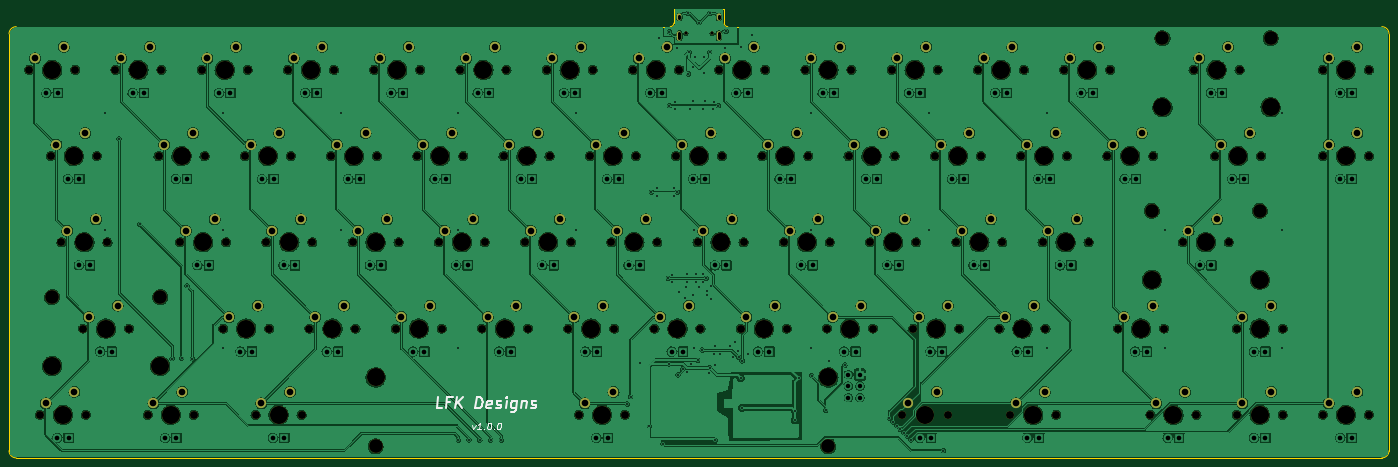
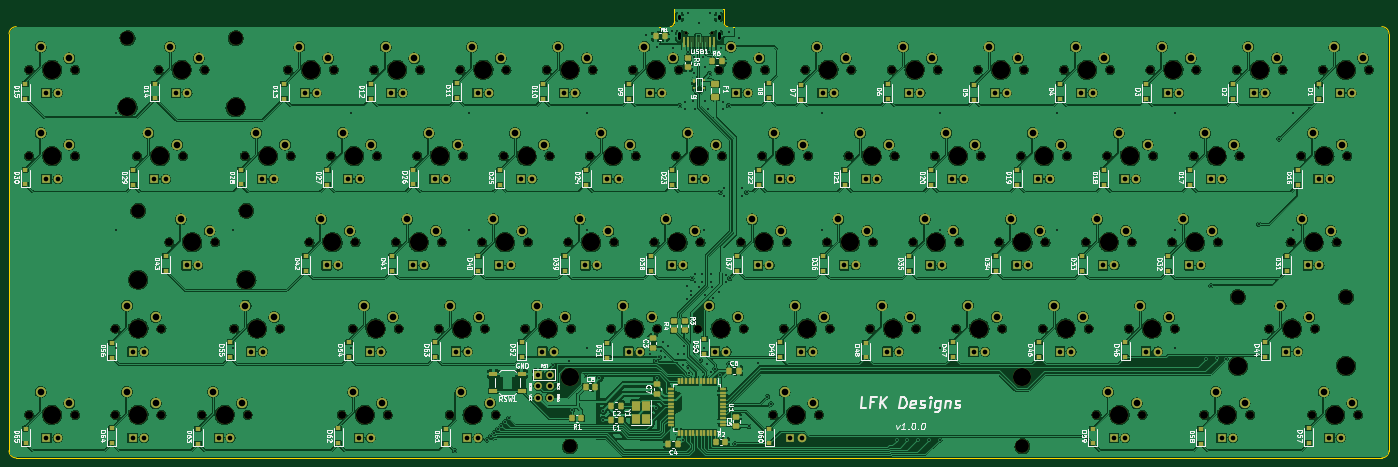
Circuit board: 11 layer files. Board 304.8 x 99.2 mm.
- bottom_copper: KeyboardM-B_Cu.gbl (1472433 bytes)
- bottom_mask: KeyboardM-B_Mask.gbs (22476 bytes)
- paste: KeyboardM-B_Paste.gbp (8313 bytes)
- bottom_silk: KeyboardM-B_Silkscreen.gbo (124194 bytes)
- outline: KeyboardM-Edge_Cuts.gm1 (1381 bytes)
- top_copper: KeyboardM-F_Cu.gtl (1151345 bytes)
- top_mask: KeyboardM-F_Mask.gts (10611 bytes)
- paste: KeyboardM-F_Paste.gtp (494 bytes)
- top_silk: KeyboardM-F_Silkscreen.gto (15134 bytes)
- drill: KeyboardM-NPTH.drl (3879 bytes)
- drill: KeyboardM-PTH.drl (7239 bytes)

=== bottom_copper: KeyboardM-B_Cu.gbl (1472433 bytes, source omitted) ===
=== bottom_mask: KeyboardM-B_Mask.gbs (22476 bytes, source omitted) ===
=== paste: KeyboardM-B_Paste.gbp (8313 bytes, source omitted) ===
=== bottom_silk: KeyboardM-B_Silkscreen.gbo (124194 bytes, source omitted) ===
=== outline: KeyboardM-Edge_Cuts.gm1 ===
G04 #@! TF.GenerationSoftware,KiCad,Pcbnew,(6.0.10)*
G04 #@! TF.CreationDate,2023-02-18T22:59:06-08:00*
G04 #@! TF.ProjectId,KeyboardM,4b657962-6f61-4726-944d-2e6b69636164,rev?*
G04 #@! TF.SameCoordinates,Original*
G04 #@! TF.FileFunction,Profile,NP*
%FSLAX46Y46*%
G04 Gerber Fmt 4.6, Leading zero omitted, Abs format (unit mm)*
G04 Created by KiCad (PCBNEW (6.0.10)) date 2023-02-18 22:59:06*
%MOMM*%
%LPD*%
G01*
G04 APERTURE LIST*
G04 #@! TA.AperFunction,Profile*
%ADD10C,0.100000*%
G04 #@! TD*
G04 APERTURE END LIST*
D10*
X214312500Y-47625000D02*
X358775000Y-47625000D01*
X57150000Y-47625000D02*
X201612500Y-47625000D01*
X213518700Y-46831250D02*
G75*
G03*
X214312500Y-47625000I793800J50D01*
G01*
X358775000Y-142875000D02*
G75*
G03*
X360362500Y-141287500I0J1587500D01*
G01*
X213518750Y-46831250D02*
X213518750Y-43656250D01*
X360362500Y-49212500D02*
X360362500Y-141287500D01*
X360362500Y-49212500D02*
G75*
G03*
X358775000Y-47625000I-1587500J0D01*
G01*
X57150000Y-47625000D02*
G75*
G03*
X55562500Y-49212500I0J-1587500D01*
G01*
X55562500Y-141287500D02*
G75*
G03*
X57150000Y-142875000I1587500J0D01*
G01*
X202406250Y-46831250D02*
X202406250Y-43656250D01*
X358775000Y-142875000D02*
X57150000Y-142875000D01*
X55562500Y-141287500D02*
X55562500Y-49212500D01*
X201612500Y-47624950D02*
G75*
G03*
X202406250Y-46831250I0J793750D01*
G01*
X202406250Y-43656250D02*
X213518750Y-43656250D01*
M02*

=== top_copper: KeyboardM-F_Cu.gtl (1151345 bytes, source omitted) ===
=== top_mask: KeyboardM-F_Mask.gts (10611 bytes, source omitted) ===
=== paste: KeyboardM-F_Paste.gtp ===
G04 #@! TF.GenerationSoftware,KiCad,Pcbnew,(6.0.10)*
G04 #@! TF.CreationDate,2023-02-18T22:59:06-08:00*
G04 #@! TF.ProjectId,KeyboardM,4b657962-6f61-4726-944d-2e6b69636164,rev?*
G04 #@! TF.SameCoordinates,Original*
G04 #@! TF.FileFunction,Paste,Top*
G04 #@! TF.FilePolarity,Positive*
%FSLAX46Y46*%
G04 Gerber Fmt 4.6, Leading zero omitted, Abs format (unit mm)*
G04 Created by KiCad (PCBNEW (6.0.10)) date 2023-02-18 22:59:06*
%MOMM*%
%LPD*%
G01*
G04 APERTURE LIST*
G04 APERTURE END LIST*
M02*

=== top_silk: KeyboardM-F_Silkscreen.gto (15134 bytes, source omitted) ===
=== drill: KeyboardM-NPTH.drl ===
M48
; DRILL file {KiCad (6.0.10)} date Sat Feb 18 23:00:29 2023
; FORMAT={-:-/ absolute / metric / decimal}
; #@! TF.CreationDate,2023-02-18T23:00:29-08:00
; #@! TF.GenerationSoftware,Kicad,Pcbnew,(6.0.10)
; #@! TF.FileFunction,NonPlated,1,2,NPTH
FMAT,2
METRIC
; #@! TA.AperFunction,NonPlated,NPTH,ComponentDrill
T1C0.650
; #@! TA.AperFunction,NonPlated,NPTH,ComponentDrill
T2C1.750
; #@! TA.AperFunction,NonPlated,NPTH,ComponentDrill
T3C3.048
; #@! TA.AperFunction,NonPlated,NPTH,ComponentDrill
T4C3.988
%
G90
G05
T1
X205.072Y-49.112
X210.852Y-49.112
T2
X60.008Y-57.15
X62.389Y-133.35
X64.77Y-76.2
X67.151Y-95.25
X70.167Y-57.15
X71.914Y-114.3
X72.549Y-133.35
X74.93Y-76.2
X77.311Y-95.25
X79.057Y-57.15
X82.074Y-114.3
X86.201Y-133.35
X88.582Y-76.2
X89.218Y-57.15
X93.345Y-95.25
X96.361Y-133.35
X98.108Y-57.15
X98.742Y-76.2
X102.87Y-114.3
X103.505Y-95.25
X107.632Y-76.2
X108.267Y-57.15
X110.014Y-133.35
X112.395Y-95.25
X113.03Y-114.3
X117.157Y-57.15
X117.792Y-76.2
X120.174Y-133.35
X121.92Y-114.3
X122.555Y-95.25
X126.682Y-76.2
X127.317Y-57.15
X131.445Y-95.25
X132.08Y-114.3
X136.207Y-57.15
X136.843Y-76.2
X140.97Y-114.3
X141.605Y-95.25
X145.732Y-76.2
X146.368Y-57.15
X150.495Y-95.25
X151.13Y-114.3
X155.257Y-57.15
X155.892Y-76.2
X160.02Y-114.3
X160.655Y-95.25
X164.782Y-76.2
X165.417Y-57.15
X169.545Y-95.25
X170.18Y-114.3
X174.308Y-57.15
X174.942Y-76.2
X179.07Y-114.3
X179.705Y-95.25
X181.451Y-133.35
X183.832Y-76.2
X184.468Y-57.15
X188.595Y-95.25
X189.23Y-114.3
X191.611Y-133.35
X193.357Y-57.15
X193.992Y-76.2
X198.12Y-114.3
X198.755Y-95.25
X202.882Y-76.2
X203.517Y-57.15
X207.645Y-95.25
X208.28Y-114.3
X212.407Y-57.15
X213.042Y-76.2
X217.17Y-114.3
X217.805Y-95.25
X221.932Y-76.2
X222.567Y-57.15
X226.695Y-95.25
X227.33Y-114.3
X231.457Y-57.15
X232.093Y-76.2
X236.22Y-114.3
X236.855Y-95.25
X240.982Y-76.2
X241.617Y-57.15
X245.745Y-95.25
X246.38Y-114.3
X250.507Y-57.15
X251.142Y-76.2
X252.889Y-133.35
X255.27Y-114.3
X255.905Y-95.25
X260.032Y-76.2
X260.667Y-57.15
X263.049Y-133.35
X264.795Y-95.25
X265.43Y-114.3
X269.558Y-57.15
X270.192Y-76.2
X274.32Y-114.3
X274.955Y-95.25
X276.701Y-133.35
X279.082Y-76.2
X279.717Y-57.15
X283.845Y-95.25
X284.48Y-114.3
X286.861Y-133.35
X288.607Y-57.15
X289.243Y-76.2
X294.005Y-95.25
X298.132Y-76.2
X298.767Y-57.15
X300.514Y-114.3
X307.657Y-133.35
X308.292Y-76.2
X310.674Y-114.3
X314.801Y-95.25
X317.183Y-57.15
X317.817Y-133.35
X321.945Y-76.2
X324.961Y-95.25
X326.707Y-114.3
X326.707Y-133.35
X327.342Y-57.15
X332.105Y-76.2
X336.868Y-114.3
X336.868Y-133.35
X345.757Y-57.15
X345.757Y-76.2
X345.757Y-133.35
X355.917Y-57.15
X355.917Y-76.2
X355.917Y-133.35
T3
X65.056Y-107.315
X88.932Y-107.315
X136.531Y-140.335
X236.531Y-140.335
X307.943Y-88.265
X310.325Y-50.165
X331.819Y-88.265
X334.2Y-50.165
T4
X65.056Y-122.555
X65.087Y-57.15
X67.469Y-133.35
X69.85Y-76.2
X72.231Y-95.25
X76.994Y-114.3
X84.138Y-57.15
X88.932Y-122.555
X91.281Y-133.35
X93.662Y-76.2
X98.425Y-95.25
X103.188Y-57.15
X107.95Y-114.3
X112.712Y-76.2
X115.094Y-133.35
X117.475Y-95.25
X122.237Y-57.15
X127.0Y-114.3
X131.762Y-76.2
X136.525Y-95.25
X136.531Y-125.095
X141.287Y-57.15
X146.05Y-114.3
X150.812Y-76.2
X155.575Y-95.25
X160.338Y-57.15
X165.1Y-114.3
X169.862Y-76.2
X174.625Y-95.25
X179.387Y-57.15
X184.15Y-114.3
X186.531Y-133.35
X188.912Y-76.2
X193.675Y-95.25
X198.438Y-57.15
X203.2Y-114.3
X207.962Y-76.2
X212.725Y-95.25
X217.487Y-57.15
X222.25Y-114.3
X227.012Y-76.2
X231.775Y-95.25
X236.531Y-125.095
X236.537Y-57.15
X241.3Y-114.3
X246.062Y-76.2
X250.825Y-95.25
X255.587Y-57.15
X257.969Y-133.35
X260.35Y-114.3
X265.113Y-76.2
X269.875Y-95.25
X274.637Y-57.15
X279.4Y-114.3
X281.781Y-133.35
X284.162Y-76.2
X288.925Y-95.25
X293.688Y-57.15
X303.212Y-76.2
X305.594Y-114.3
X307.943Y-103.505
X310.325Y-65.405
X312.738Y-133.35
X319.881Y-95.25
X322.262Y-57.15
X327.025Y-76.2
X331.787Y-114.3
X331.787Y-133.35
X331.819Y-103.505
X334.2Y-65.405
X350.837Y-57.15
X350.837Y-76.2
X350.837Y-133.35
T0
M30

=== drill: KeyboardM-PTH.drl (7239 bytes, source omitted) ===
